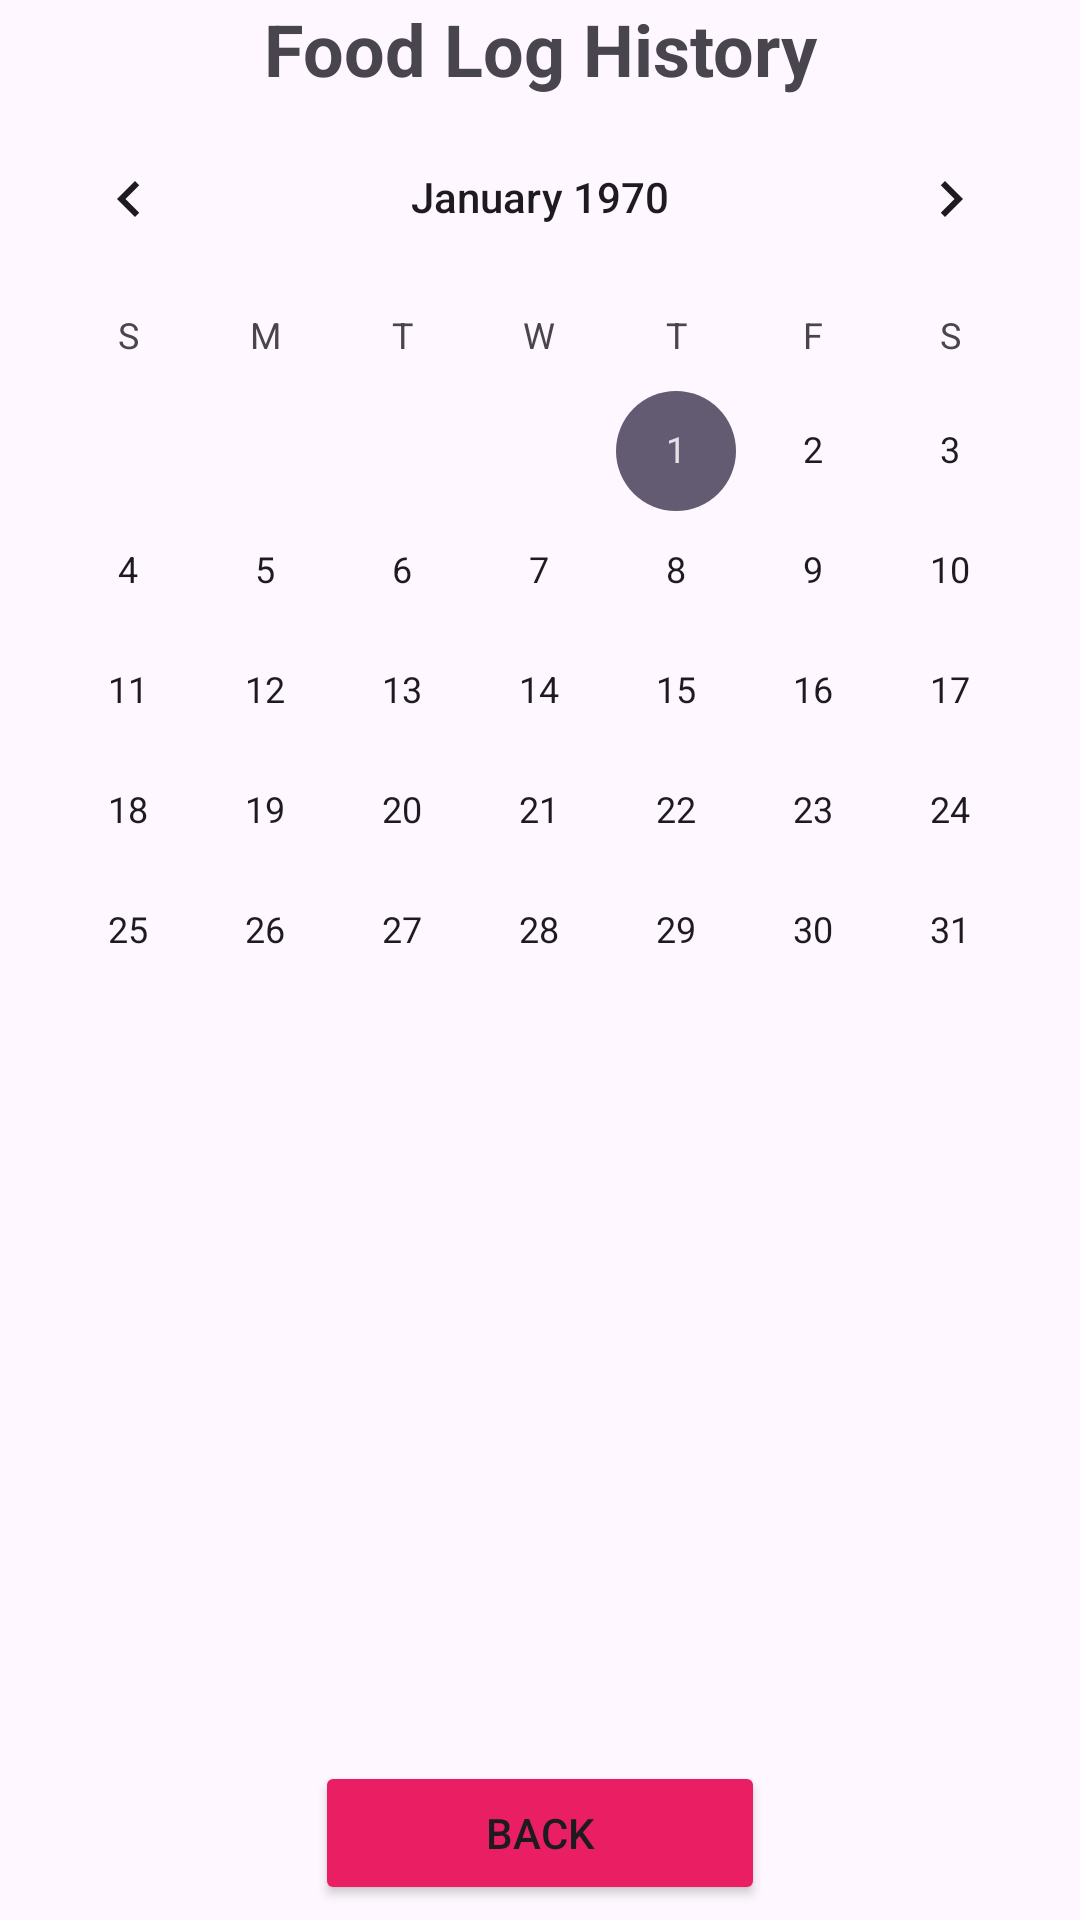

Write the Android layout XML for this screen, with the resource values it uses.
<!-- AndroidManifest.xml: application theme Theme.HealthyRecipeBuddy -->
<!-- res/layout/activity_food_log_history.xml -->
<?xml version="1.0" encoding="utf-8"?>
<androidx.constraintlayout.widget.ConstraintLayout xmlns:android="http://schemas.android.com/apk/res/android"
    xmlns:app="http://schemas.android.com/apk/res-auto"
    xmlns:tools="http://schemas.android.com/tools"
    android:layout_width="match_parent"
    android:layout_height="match_parent">

    <LinearLayout
        android:id="@+id/linearLayout2"
        android:layout_width="match_parent"
        android:layout_height="0dp"
        android:orientation="vertical"
        app:layout_constraintBottom_toTopOf="@+id/backButton"
        app:layout_constraintEnd_toEndOf="parent"
        app:layout_constraintStart_toStartOf="parent"
        app:layout_constraintTop_toTopOf="parent">

        <TextView
            android:id="@+id/textView22"
            android:layout_width="match_parent"
            android:layout_height="wrap_content"
            android:gravity="center"
            android:text="Food Log History"
            android:textSize="24sp"
            android:textStyle="bold" />

        <CalendarView
            android:id="@+id/calendarView"
            android:layout_width="match_parent"
            android:layout_height="wrap_content" />

        <ProgressBar
            android:id="@+id/progressBar2"
            style="?android:attr/progressBarStyle"
            android:layout_width="match_parent"
            android:layout_height="wrap_content"
            android:visibility="gone" />

        <androidx.recyclerview.widget.RecyclerView
            android:id="@+id/foodLogList"
            android:layout_width="match_parent"
            android:layout_height="wrap_content" />

        <TextView
            android:id="@+id/emptyText"
            android:layout_width="match_parent"
            android:layout_height="wrap_content"
            android:gravity="center"
            android:text="No Record"
            android:textSize="24dp"
            android:visibility="gone" />

    </LinearLayout>

    <Button
        android:id="@+id/backButton"
        android:layout_width="150dp"
        android:layout_height="0dp"
        android:layout_marginBottom="5dp"
        android:backgroundTint="#E91E63"
        android:text="Back"
        app:layout_constraintBottom_toBottomOf="parent"
        app:layout_constraintEnd_toEndOf="parent"
        app:layout_constraintStart_toStartOf="parent" />

</androidx.constraintlayout.widget.ConstraintLayout>
<!-- resources referenced by this layout -->
<resources>
  <style name="Theme.HealthyRecipeBuddy" parent="Base.Theme.HealthyRecipeBuddy" />
  <style name="Base.Theme.HealthyRecipeBuddy" parent="Theme.Material3.DayNight.NoActionBar">
          
          
      </style>
</resources>
